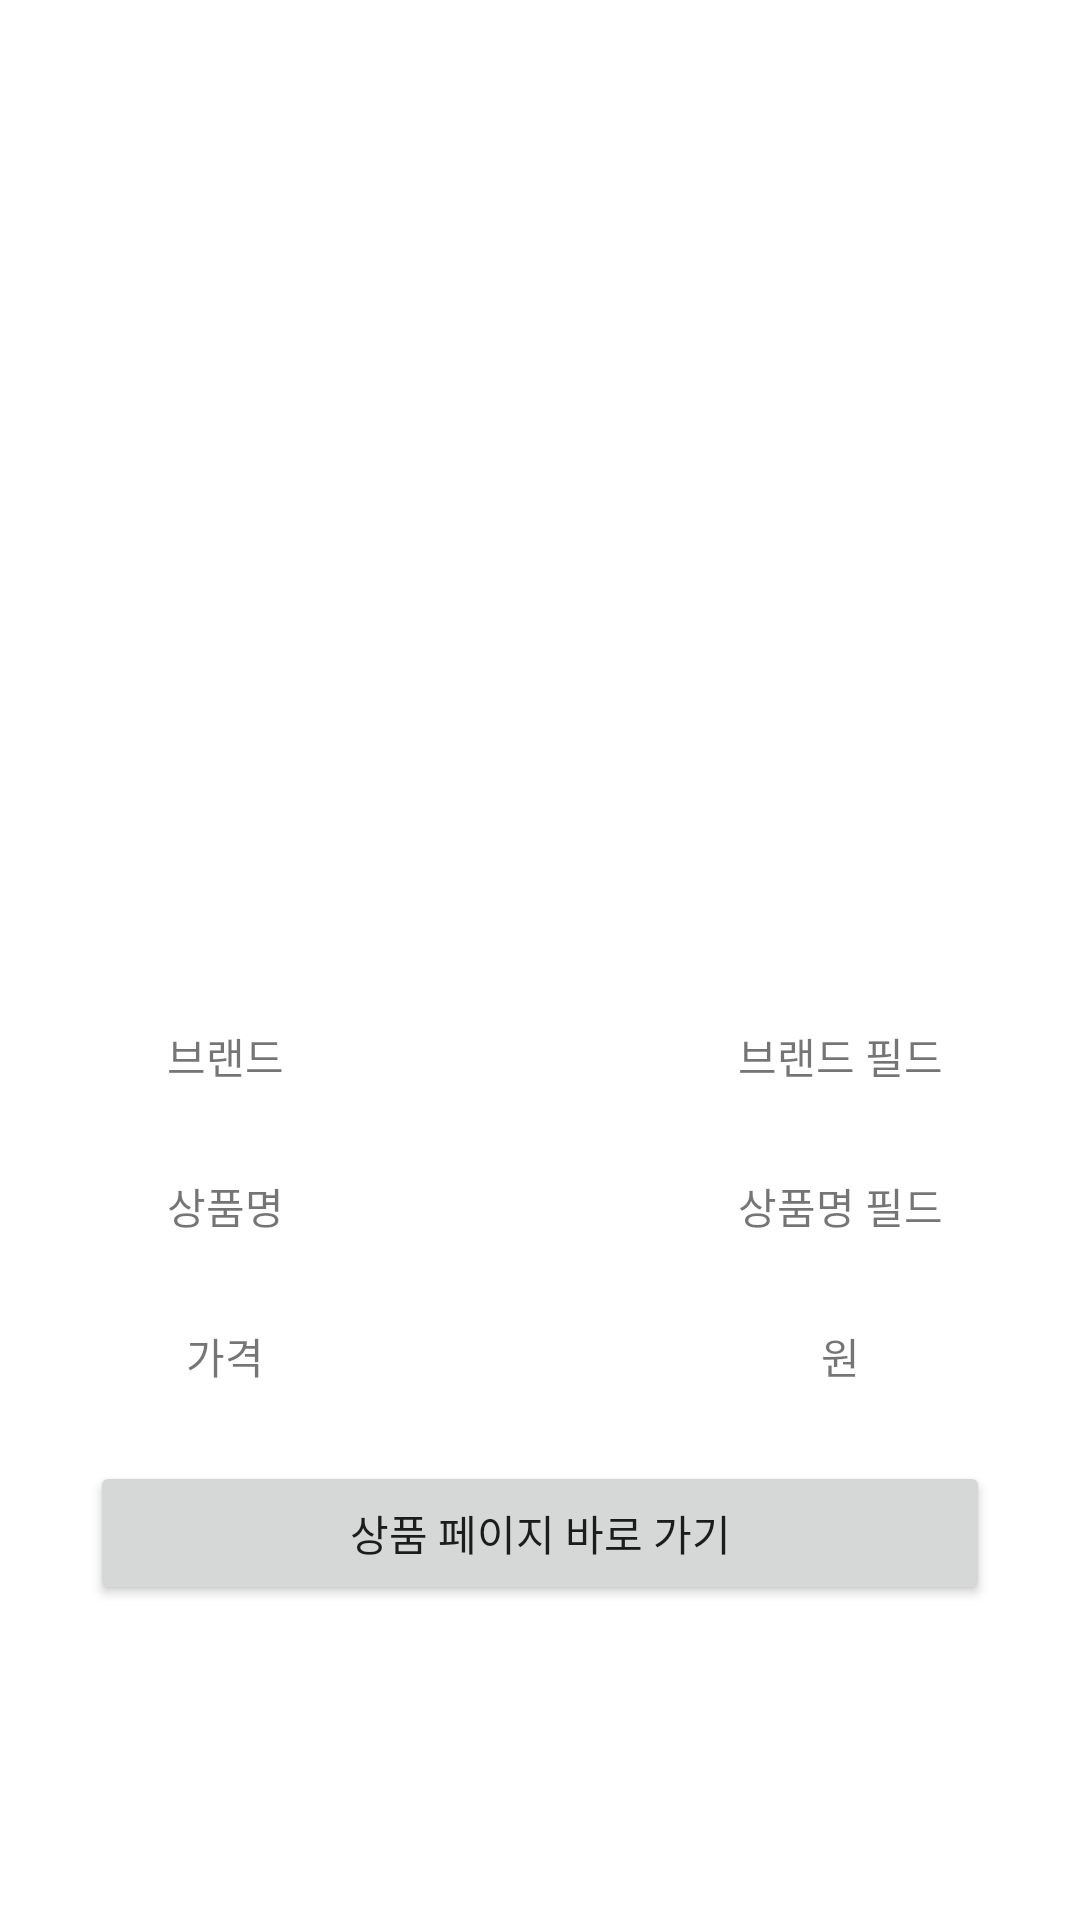

Layout XML and referenced resources for this Android screen:
<!-- AndroidManifest.xml: application theme Theme.Atto_frontend -->
<!-- res/layout/activity_fragment_productdetail_page.xml -->
<?xml version="1.0" encoding="utf-8"?>
<FrameLayout xmlns:android="http://schemas.android.com/apk/res/android"
    xmlns:app="http://schemas.android.com/apk/res-auto"
    xmlns:tools="http://schemas.android.com/tools"
    android:layout_width="match_parent"
    android:layout_height="match_parent"
    tools:context=".Fragment_productdetail_page_Activity">

    <LinearLayout
        android:layout_width="match_parent"
        android:layout_height="match_parent"
        android:orientation="vertical">

        <ImageView
            android:id="@+id/productImageView"
            android:layout_width="match_parent"
            android:layout_height="288dp" />

        <ImageButton
            android:id="@+id/scrapBtn"
            android:layout_width="41dp"
            android:layout_height="39dp"
            android:background="@android:color/transparent"
            android:layout_marginRight="10dp"
            android:layout_gravity="right"
            android:scaleType="fitCenter"
            android:src="@drawable/btn_scrap" />

        <GridLayout
            android:layout_width="match_parent"
            android:layout_height="wrap_content"
            android:columnCount="4"
            android:rowCount="3" >
            <TextView
                android:id="@+id/brand"
                android:layout_width="150dp"
                android:layout_height="50dp"
                android:layout_row="0"
                android:layout_column="0"
                android:gravity="center"
                android:text="브랜드"/>
            <TextView
                android:id="@+id/brandField"
                android:layout_width="260dp"
                android:layout_height="50dp"
                android:layout_row="0"
                android:layout_column="1"
                android:gravity="center"
                android:text="브랜드 필드" />
            <TextView
                android:id="@+id/productName"
                android:layout_width="150dp"
                android:layout_height="50dp"
                android:layout_row="1"
                android:layout_column="0"
                android:gravity="center"
                android:text="상품명" />
            <TextView
                android:id="@+id/productNameField"
                android:layout_width="260dp"
                android:layout_height="50dp"
                android:layout_row="1"
                android:layout_column="1"
                android:gravity="center"
                android:text="상품명 필드" />

            <TextView
                android:id="@+id/price"
                android:layout_width="150dp"
                android:layout_height="50dp"
                android:layout_row="2"
                android:layout_column="0"
                android:gravity="center"
                android:text="가격" />

            <TextView
                android:id="@+id/priceField"
                android:layout_width="260dp"
                android:layout_height="50dp"
                android:layout_row="2"
                android:layout_column="1"
                android:gravity="center"
                android:text="원" />

        </GridLayout>

        <Button
            android:id="@+id/productPageBtn"
            android:layout_width="300dp"
            android:layout_height="wrap_content"
            android:layout_gravity="center"
            android:layout_marginTop="10dp"
            android:text="상품 페이지 바로 가기" />

    </LinearLayout>


</FrameLayout>
<!-- resources referenced by this layout -->
<resources>
  <style name="Theme.Atto_frontend" parent="Theme.MaterialComponents.DayNight.DarkActionBar">
          <item name="windowNoTitle">true</item>
          <item name="android:windowFullscreen">true</item>
          
          <item name="colorPrimary">@color/mainGreen</item>
          <item name="colorPrimaryVariant">@color/mainGreen</item>
          <item name="colorOnPrimary">@color/white</item>
          
          <item name="colorSecondary">@color/teal_200</item>
          <item name="colorSecondaryVariant">@color/teal_700</item>
          <item name="colorOnSecondary">@color/black</item>
          
          <item name="android:statusBarColor" tools:targetApi="l">?attr/colorPrimaryVariant</item>
          
      </style>
  <color name="mainGreen">#519E61</color>
  <color name="white">#FFFFFFFF</color>
  <color name="teal_200">#FF03DAC5</color>
  <color name="teal_700">#FF018786</color>
  <color name="black">#FF000000</color>
</resources>
